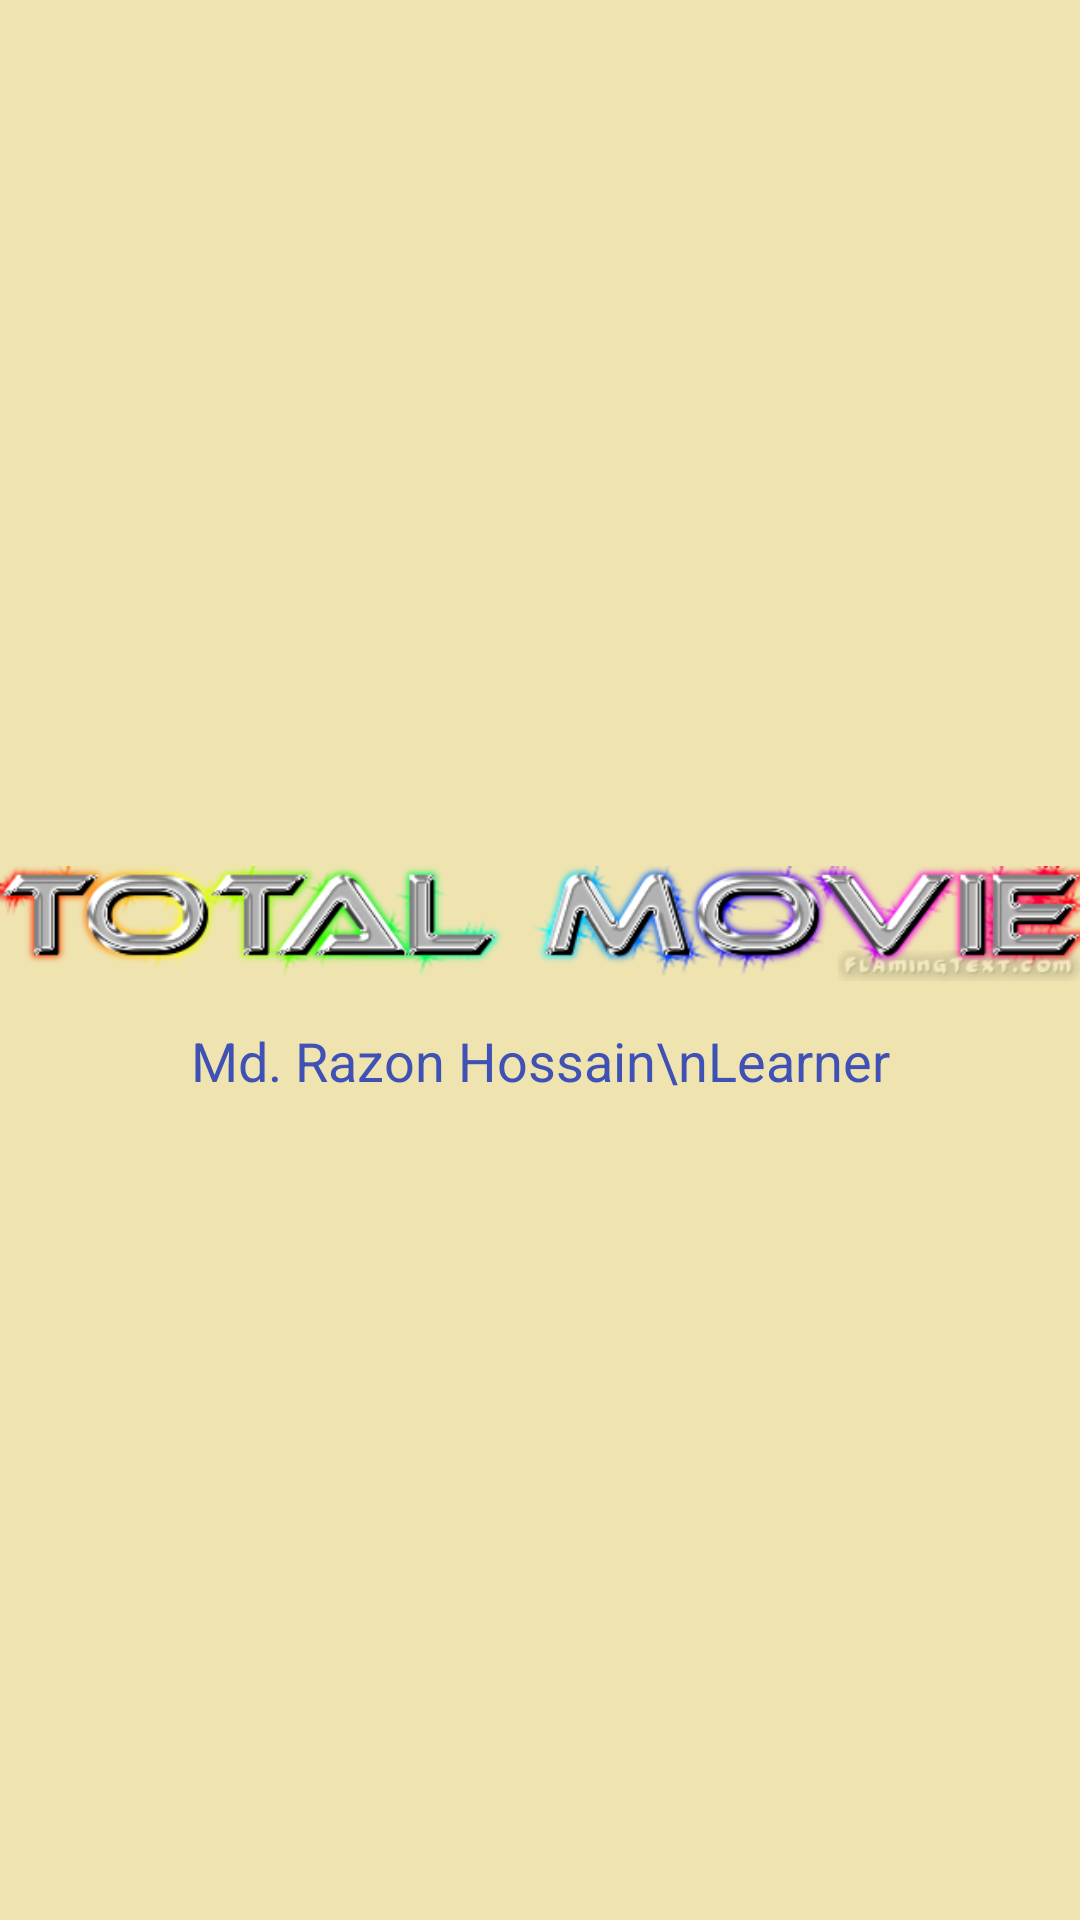

Write the Android layout XML for this screen, with the resource values it uses.
<!-- AndroidManifest.xml: application theme AppTheme -->
<!-- res/layout/activity_splash_.xml -->
<LinearLayout
    android:id="@+id/splash_layout"
    xmlns:android="http://schemas.android.com/apk/res/android"
    android:layout_width="match_parent"
    android:layout_height="match_parent"
    android:background="@drawable/spalsh"
    android:gravity="center"
    android:orientation="vertical">

    <ImageView
        android:layout_width="match_parent"
        android:layout_height="wrap_content"
        android:src="@drawable/t_movie"
        android:id="@+id/splash_image"
        />

    <TextView
        android:layout_width="match_parent"
        android:layout_height="wrap_content"
        android:gravity="center"
        android:text="Md. Razon Hossain\nLearner"
        android:textColor="@color/primaryColor"
        android:textSize="18sp"
        android:id="@+id/splash_text"/>


</LinearLayout>
<!-- resources referenced by this layout -->
<resources>
  <color name="primaryColor">#3F51B5</color>
  <!-- drawable spalsh: png bitmap (drawable, 1087 bytes) -->
  <!-- drawable t_movie: png bitmap (drawable, 46007 bytes) -->
  <style name="AppTheme" parent="AppTheme.Base">
          
      </style>
  <style name="AppTheme.Base" parent="Theme.AppCompat.Light.NoActionBar">
  
          <item name="colorPrimary">@color/primaryColor</item>
          <item name="colorPrimaryDark">@color/primaryColorDark</item>
          <item name="colorAccent">@color/accentColor</item>
  
  
      </style>
  <color name="primaryColorDark">#0288D1</color>
  <color name="accentColor">#F44336</color>
</resources>
